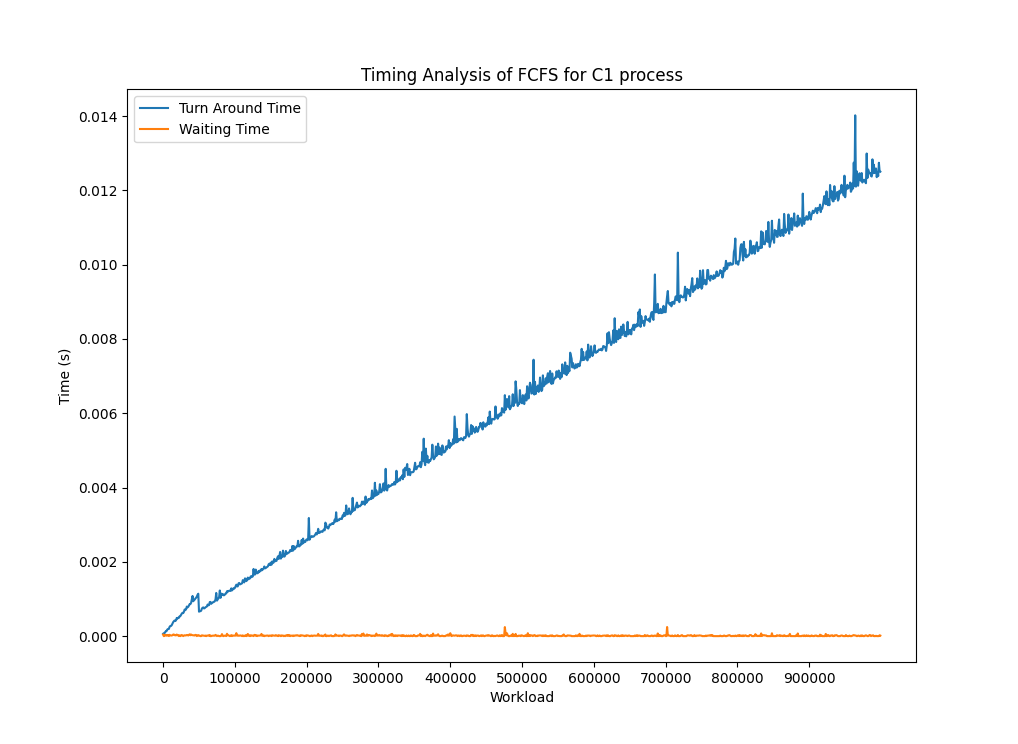

The data file committed next to this chart (first rows):
1000, 0.000061, 0.000039
2000, 0.000043, 0.000000
3000, 0.000095, 0.000028
4000, 0.000103, 0.000017
5000, 0.000139, 0.000031
6000, 0.000141, 0.000012
7000, 0.000181, 0.000031
8000, 0.000192, 0.000020
9000, 0.000193, 0.000001
10000, 0.000248, 0.000035
11000, 0.000273, 0.000022
12000, 0.000273, 0.000016
13000, 0.000295, 0.000017
14000, 0.000334, 0.000024
15000, 0.000376, 0.000042
16000, 0.000401, 0.000044
17000, 0.000421, 0.000026
18000, 0.000407, 0.000023
19000, 0.000425, 0.000020
20000, 0.000488, 0.000043
21000, 0.000473, 0.000025
22000, 0.000495, 0.000026
23000, 0.000493, 0.000001
24000, 0.000534, 0.000020
25000, 0.000539, 0.000000
26000, 0.000574, 0.000019
27000, 0.000605, 0.000030
28000, 0.000627, 0.000015
29000, 0.000620, 0.000001
30000, 0.000654, 0.000015
31000, 0.000717, 0.000023
32000, 0.000700, 0.000018
33000, 0.000723, 0.000020
34000, 0.000795, 0.000031
35000, 0.000773, 0.000027
36000, 0.000789, 0.000016
37000, 0.000823, 0.000035
38000, 0.000862, 0.000048
39000, 0.000862, 0.000023
40000, 0.000896, 0.000043
41000, 0.000988, 0.000028
42000, 0.001082, 0.000025
43000, 0.000939, 0.000021
44000, 0.000967, 0.000022
45000, 0.000983, 0.000017
46000, 0.001014, 0.000033
47000, 0.001034, 0.000027
48000, 0.001065, 0.000001
49000, 0.001113, 0.000019
50000, 0.001141, 0.000027
51000, 0.000658, 0.000011
52000, 0.000674, 0.000013
53000, 0.000671, 0.000000
54000, 0.000684, 0.000001
55000, 0.000741, 0.000021
56000, 0.000764, 0.000018
57000, 0.000773, 0.000018
58000, 0.000744, 0.000009
59000, 0.000755, 0.000007
60000, 0.000775, 0.000014
61000, 0.000788, 0.000000
... 939 more rows
